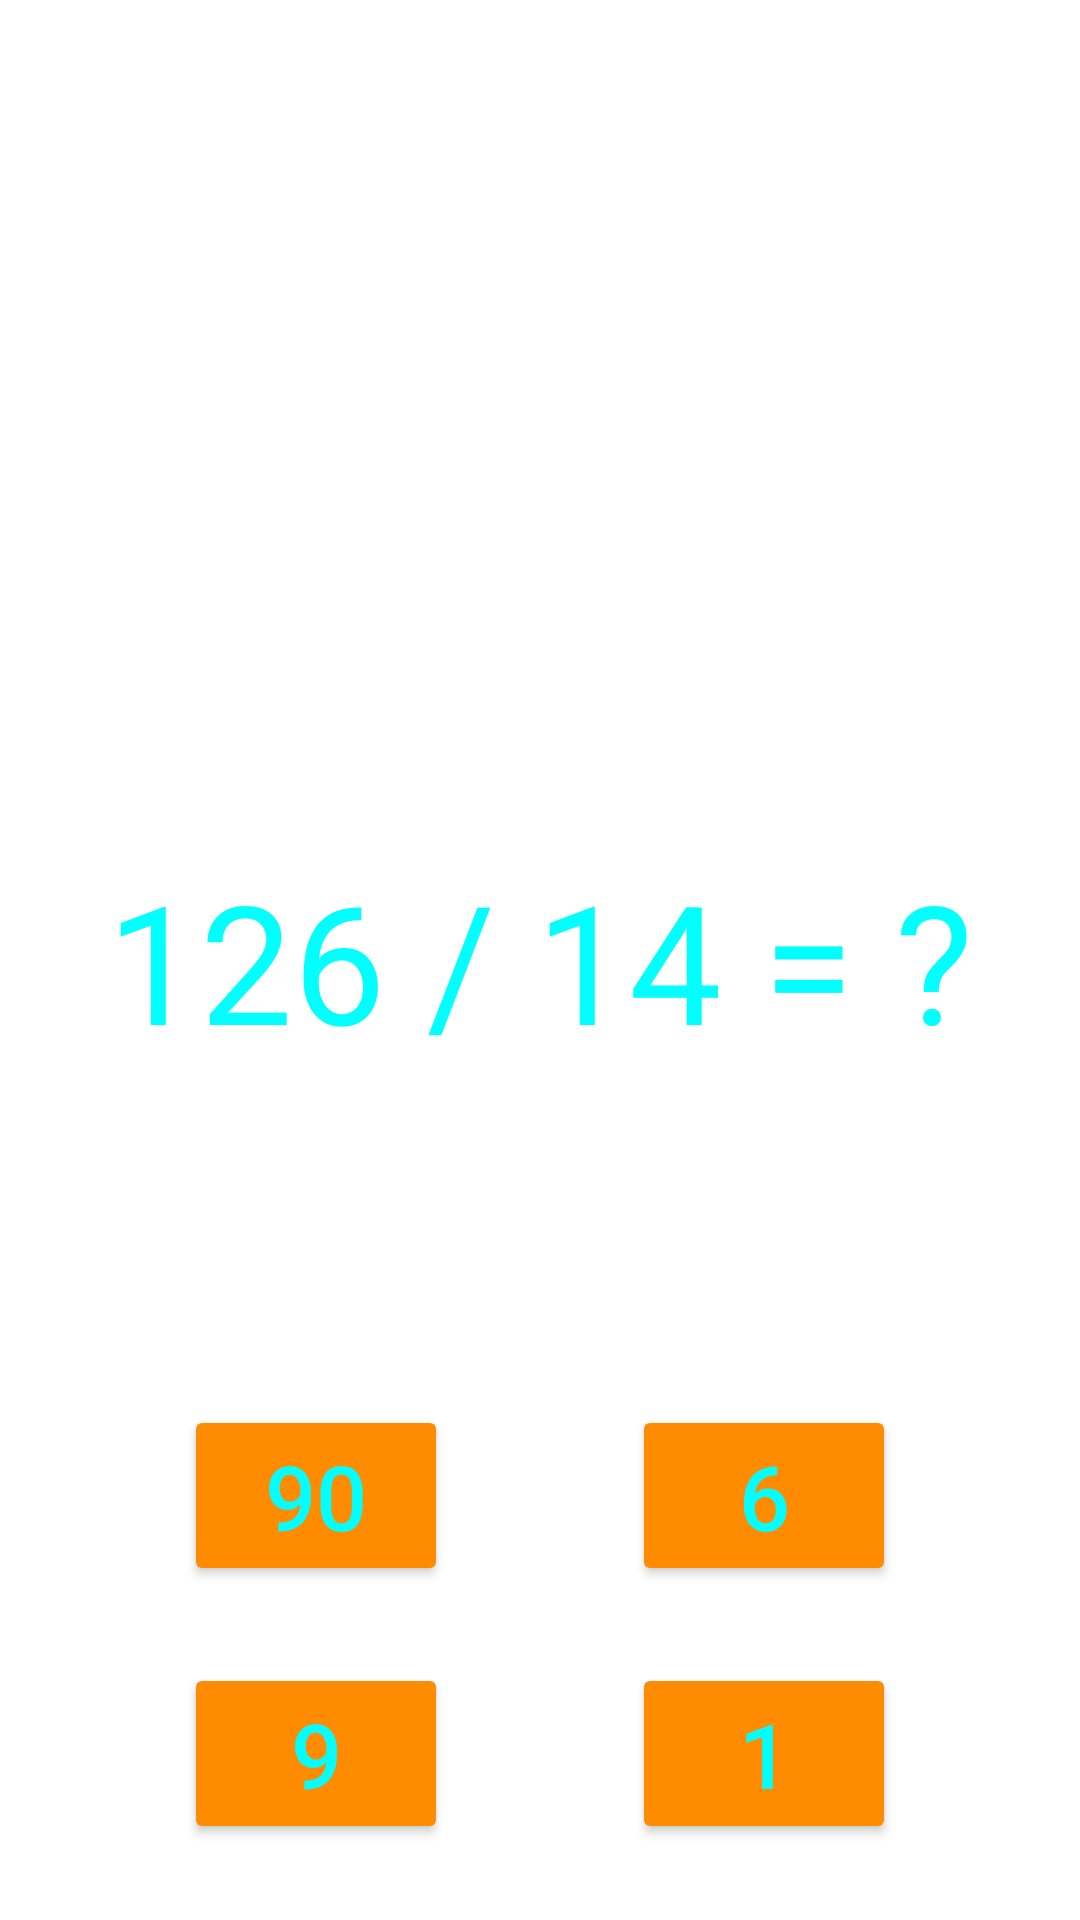

Layout XML and referenced resources for this Android screen:
<!-- AndroidManifest.xml: application theme Theme.OurProject -->
<!-- res/layout/activity_sredniy_2.xml -->
<?xml version="1.0" encoding="utf-8"?>
<androidx.constraintlayout.widget.ConstraintLayout xmlns:android="http://schemas.android.com/apk/res/android"
    xmlns:app="http://schemas.android.com/apk/res-auto"
    xmlns:tools="http://schemas.android.com/tools"
    android:layout_width="match_parent"
    android:layout_height="match_parent"
    android:background="@drawable/math"
    tools:context=".sredniy_2">

    <TextView
        android:id="@+id/primer"
        android:layout_width="wrap_content"
        android:layout_height="wrap_content"
        android:text="126 / 14 = ?"
        android:textColor="#00FFFF"
        android:textSize="55dp"
        app:layout_constraintBottom_toBottomOf="parent"
        app:layout_constraintEnd_toEndOf="parent"
        app:layout_constraintStart_toStartOf="parent"
        app:layout_constraintTop_toTopOf="parent"/>
    <Button
        android:layout_width="wrap_content"
        android:id="@+id/one"
        android:backgroundTint="#FF8C00"
        android:text="90"
        android:textColor="#00FFFF"
        android:textSize="30dp"
        app:layout_constraintTop_toBottomOf="@id/primer"
        app:layout_constraintEnd_toStartOf="@id/two"
        app:layout_constraintStart_toStartOf="parent"
        app:layout_constraintBottom_toBottomOf="parent"
        android:layout_height="wrap_content"/>
    <Button
        android:layout_width="wrap_content"
        android:id="@+id/two"
        android:backgroundTint="#FF8C00"
        android:text="6"
        android:textColor="#00FFFF"
        android:textSize="30dp"
        app:layout_constraintTop_toBottomOf="@id/primer"
        app:layout_constraintEnd_toEndOf="parent"
        app:layout_constraintStart_toEndOf="@id/one"
        app:layout_constraintBottom_toBottomOf="parent"
        android:layout_height="wrap_content"/>
    <Button
        android:layout_width="wrap_content"
        android:id="@+id/three"
        android:backgroundTint="#FF8C00"
        android:text="9"
        android:textColor="#00FFFF"
        android:textSize="30dp"
        app:layout_constraintTop_toBottomOf="@id/one"
        app:layout_constraintEnd_toStartOf="@id/four"
        app:layout_constraintStart_toStartOf="parent"
        app:layout_constraintBottom_toBottomOf="parent"
        android:layout_height="wrap_content"/>
    <Button
        android:layout_width="wrap_content"
        android:id="@+id/four"
        android:backgroundTint="#FF8C00"
        android:text="1"
        android:textColor="#00FFFF"
        android:textSize="30dp"
        app:layout_constraintTop_toBottomOf="@id/one"
        app:layout_constraintEnd_toEndOf="parent"
        app:layout_constraintStart_toEndOf="@id/three"
        app:layout_constraintBottom_toBottomOf="parent"
        android:layout_height="wrap_content"/>

</androidx.constraintlayout.widget.ConstraintLayout>
<!-- resources referenced by this layout -->
<resources>
  <style name="Theme.OurProject" parent="Theme.MaterialComponents.DayNight.DarkActionBar">
          
          <item name="colorPrimary">@color/purple_500</item>
          <item name="colorPrimaryVariant">@color/purple_700</item>
          <item name="colorOnPrimary">@color/white</item>
          
          <item name="colorSecondary">@color/teal_200</item>
          <item name="colorSecondaryVariant">@color/teal_700</item>
          <item name="colorOnSecondary">@color/black</item>
          
          <item name="android:statusBarColor">?attr/colorPrimaryVariant</item>
          
      </style>
  <!-- not gathered from this repository: default colours our renderer supplied (Android Studio template values) -->
  <color name="purple_500">#FF6200EE</color>
  <color name="purple_700">#FF3700B3</color>
  <color name="teal_200">#FF03DAC5</color>
  <color name="teal_700">#FF018786</color>
  <color name="black">#FF000000</color>
  <color name="white">#FFFFFFFF</color>
</resources>
